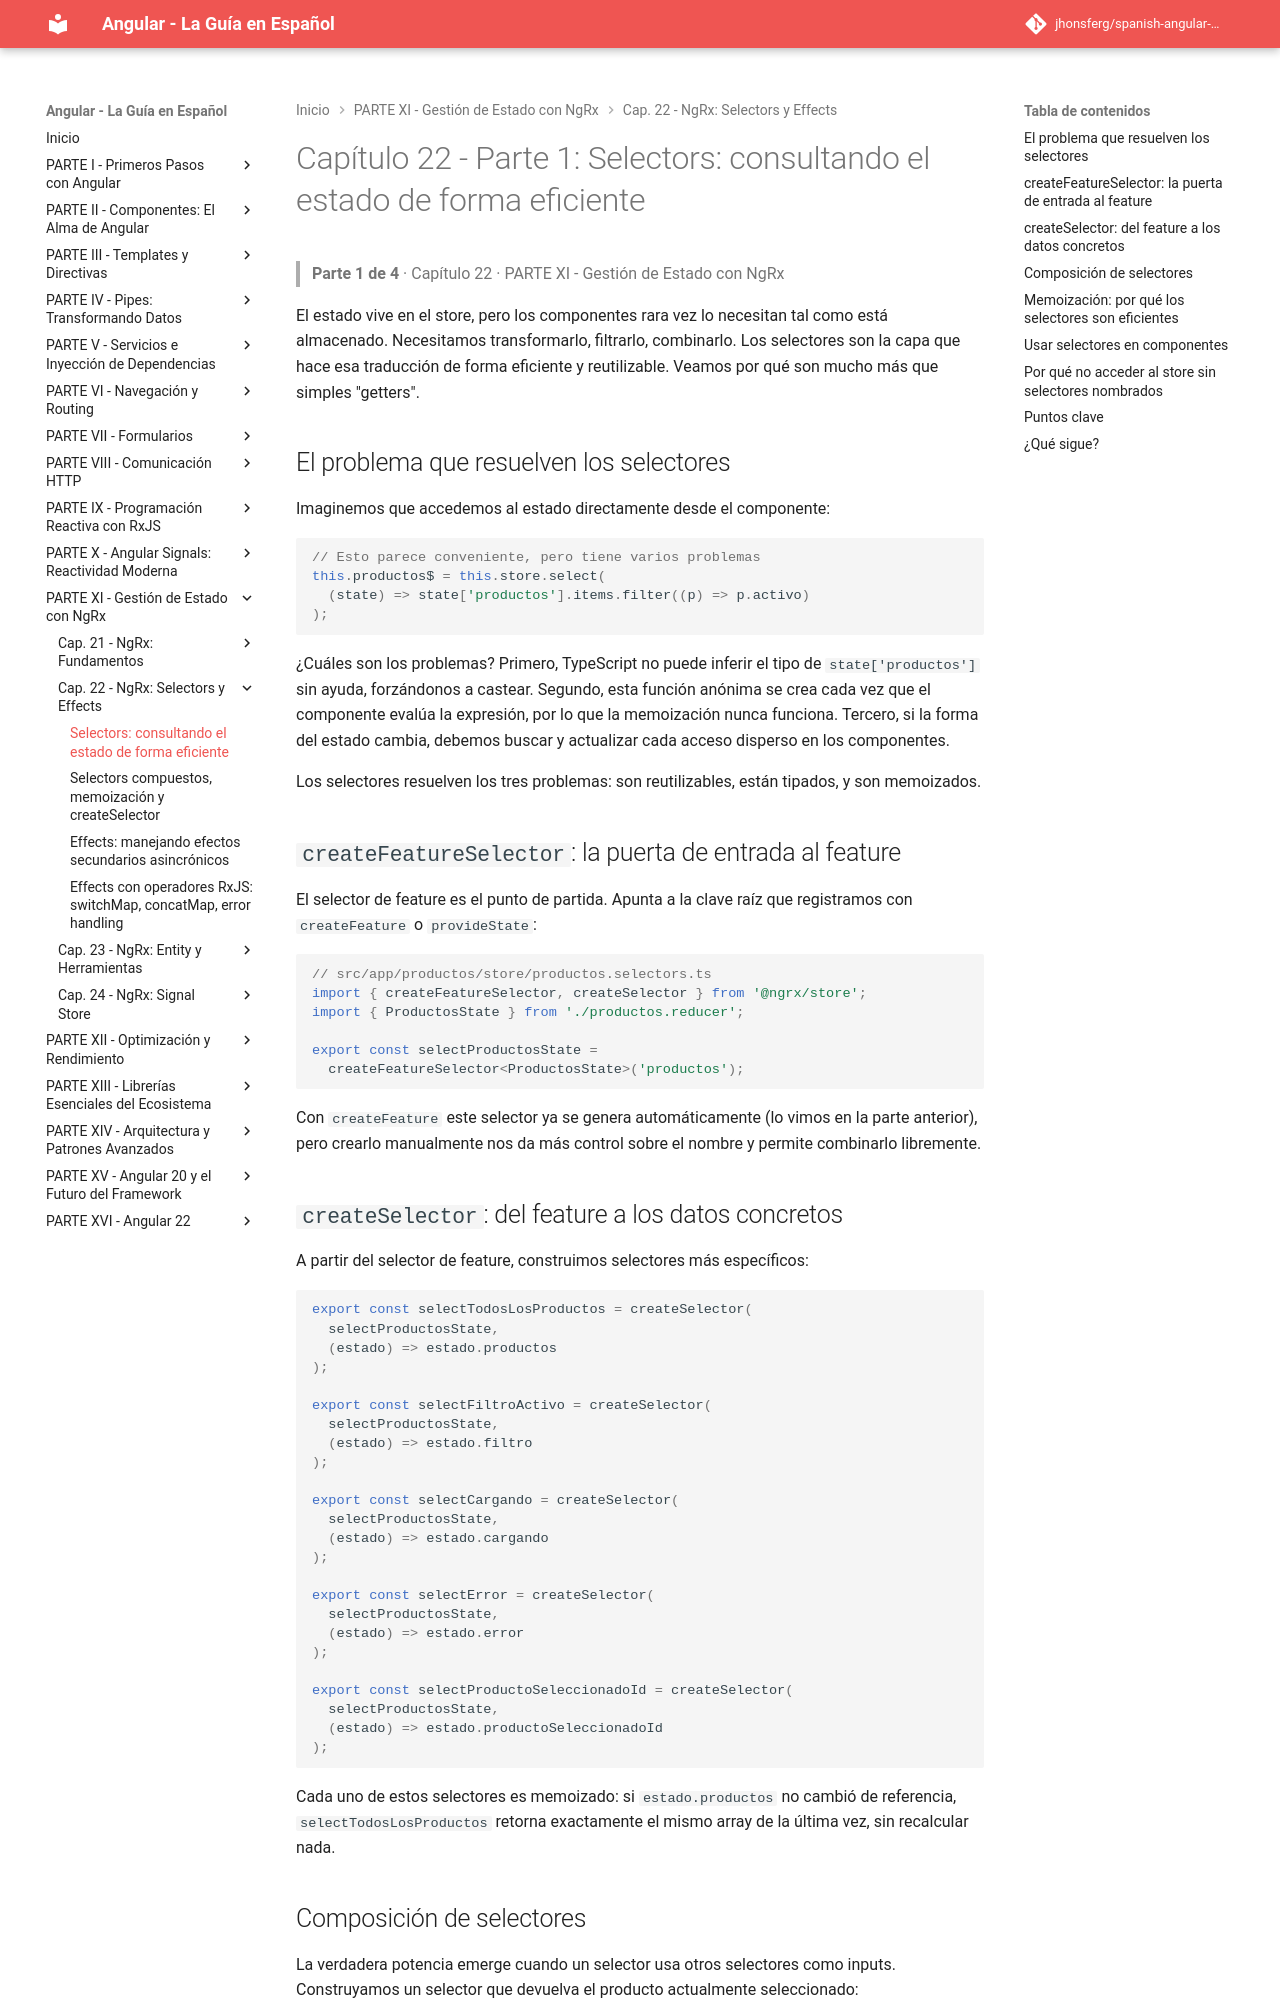

repository: jhonsferg/spanish-angular-guide · page: 22-ngrx-selectors-y-effects/1-selectors-consultando-el-estado-de-forma-eficiente/index.html · generator: mkdocs

# Capítulo 22 - Parte 1: Selectors: consultando el estado de forma eficiente

> **Parte 1 de 4** · Capítulo 22 · PARTE XI - Gestión de Estado con NgRx

El estado vive en el store, pero los componentes rara vez lo necesitan tal como está almacenado. Necesitamos transformarlo, filtrarlo, combinarlo. Los selectores son la capa que hace esa traducción de forma eficiente y reutilizable. Veamos por qué son mucho más que simples "getters".

## El problema que resuelven los selectores

Imaginemos que accedemos al estado directamente desde el componente:

```typescript
// Esto parece conveniente, pero tiene varios problemas
this.productos$ = this.store.select(
  (state) => state['productos'].items.filter((p) => p.activo)
);
```

¿Cuáles son los problemas? Primero, TypeScript no puede inferir el tipo de `state['productos']` sin ayuda, forzándonos a castear. Segundo, esta función anónima se crea cada vez que el componente evalúa la expresión, por lo que la memoización nunca funciona. Tercero, si la forma del estado cambia, debemos buscar y actualizar cada acceso disperso en los componentes.

Los selectores resuelven los tres problemas: son reutilizables, están tipados, y son memoizados.

## `createFeatureSelector`: la puerta de entrada al feature

El selector de feature es el punto de partida. Apunta a la clave raíz que registramos con `createFeature` o `provideState`:

```typescript
// src/app/productos/store/productos.selectors.ts
import { createFeatureSelector, createSelector } from '@ngrx/store';
import { ProductosState } from './productos.reducer';

export const selectProductosState =
  createFeatureSelector<ProductosState>('productos');
```

Con `createFeature` este selector ya se genera automáticamente (lo vimos en la parte anterior), pero crearlo manualmente nos da más control sobre el nombre y permite combinarlo libremente.

## `createSelector`: del feature a los datos concretos

A partir del selector de feature, construimos selectores más específicos:

```typescript
export const selectTodosLosProductos = createSelector(
  selectProductosState,
  (estado) => estado.productos
);

export const selectFiltroActivo = createSelector(
  selectProductosState,
  (estado) => estado.filtro
);

export const selectCargando = createSelector(
  selectProductosState,
  (estado) => estado.cargando
);

export const selectError = createSelector(
  selectProductosState,
  (estado) => estado.error
);

export const selectProductoSeleccionadoId = createSelector(
  selectProductosState,
  (estado) => estado.productoSeleccionadoId
);
```

Cada uno de estos selectores es memoizado: si `estado.productos` no cambió de referencia, `selectTodosLosProductos` retorna exactamente el mismo array de la última vez, sin recalcular nada.
